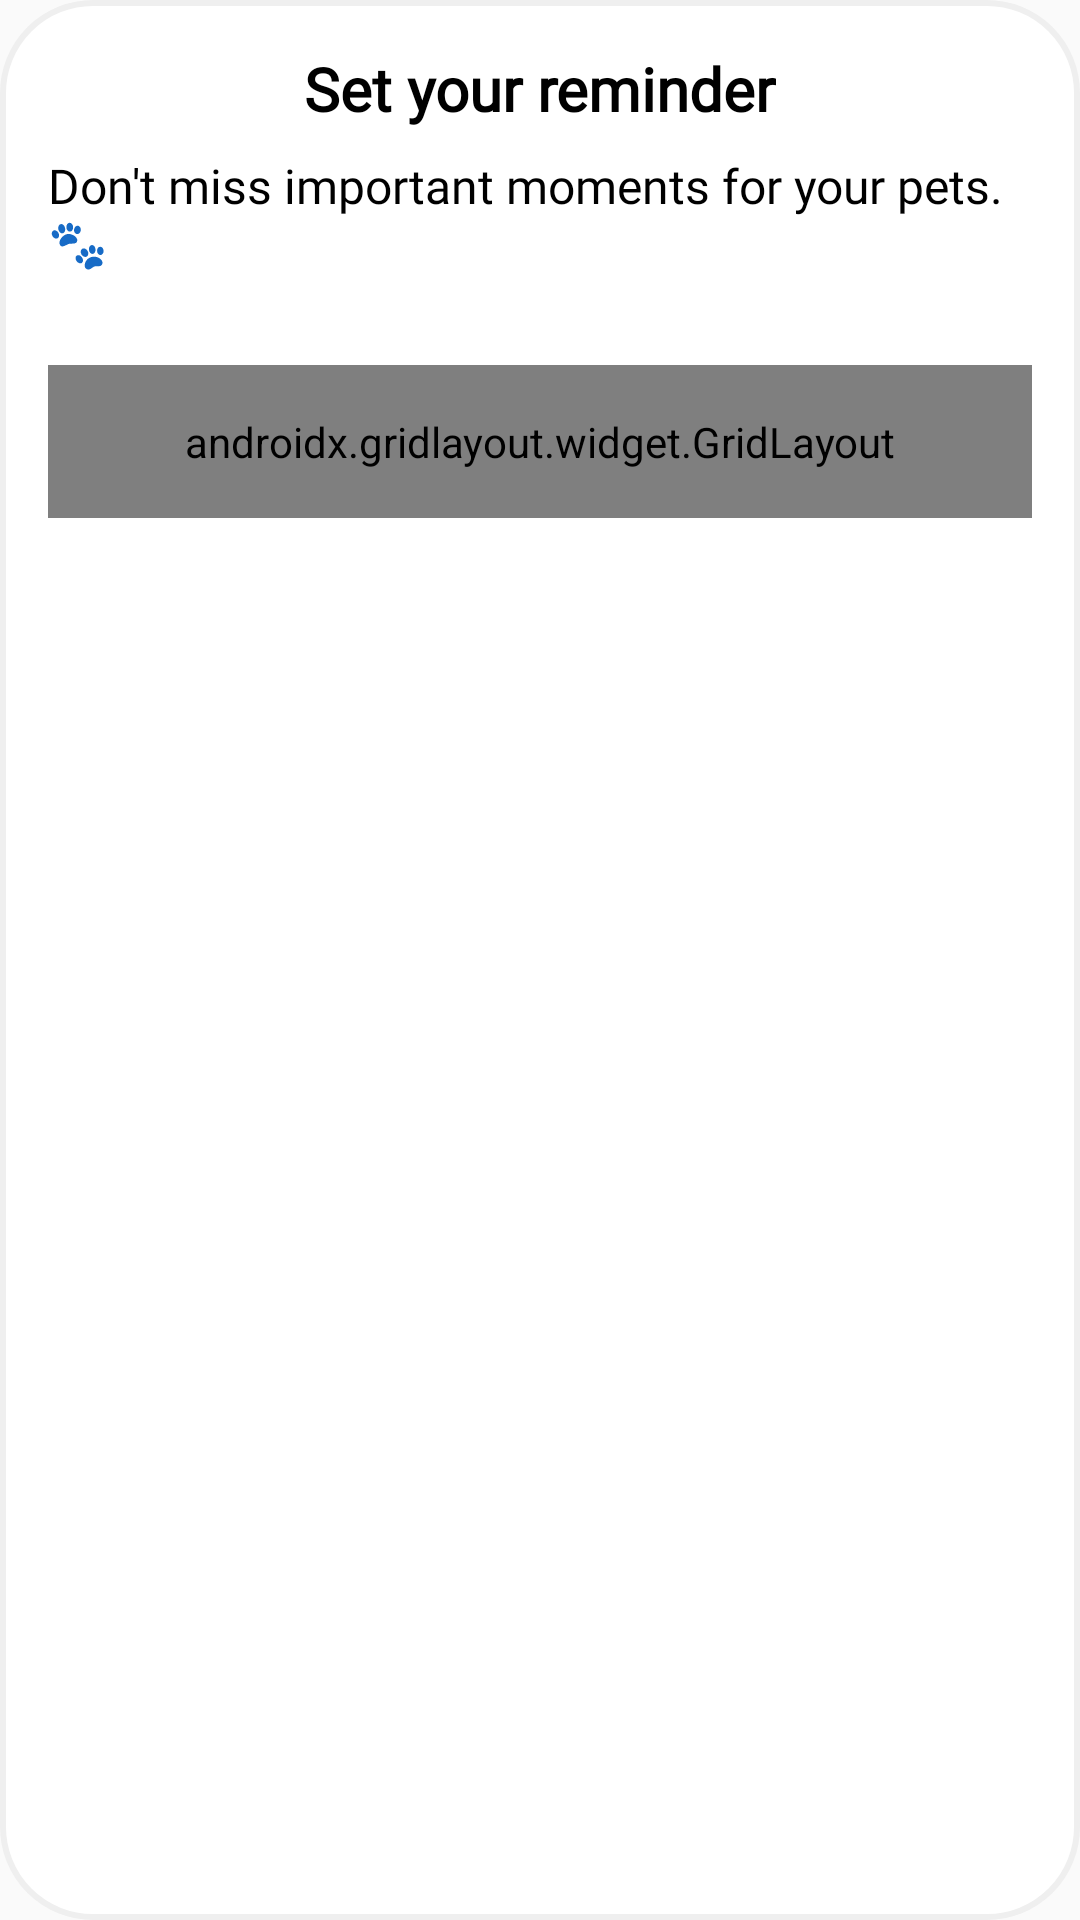

This screen was rendered from an Android layout file. Write that file and the resources it references.
<!-- AndroidManifest.xml: application theme Theme.PawsCapstone -->
<!-- res/layout/popup_setreminder.xml -->
<androidx.constraintlayout.widget.ConstraintLayout xmlns:android="http://schemas.android.com/apk/res/android"
    xmlns:app="http://schemas.android.com/apk/res-auto"
    xmlns:tools="http://schemas.android.com/tools"
    android:layout_width="wrap_content"
    android:layout_height="wrap_content"
    android:paddingTop="16dp"
    android:paddingLeft="16dp"
    android:paddingRight="16dp"
    android:paddingBottom="20dp"
    android:background="@drawable/popup_background">

    <TextView
        android:id="@+id/popup_text"
        android:textSize="20dp"
        android:textColor="@color/black"
        android:layout_width="wrap_content"
        android:layout_height="wrap_content"
        android:text="Set your reminder"
        android:fontFamily="@font/alata"
        android:textStyle="bold"
        app:layout_constraintTop_toTopOf="parent"
        app:layout_constraintStart_toStartOf="parent"
        app:layout_constraintEnd_toEndOf="parent" />

    <TextView
        android:id="@+id/popup_desc"
        android:textSize="16dp"
        android:textColor="@color/black"
        android:layout_width="wrap_content"
        android:layout_height="wrap_content"
        android:text="Don't miss important moments for your pets. 🐾"
        android:fontFamily="@font/alata"
        app:layout_constraintTop_toBottomOf="@id/popup_text"
        app:layout_constraintStart_toStartOf="parent"
        app:layout_constraintEnd_toEndOf="parent"
        android:layout_marginTop="8dp" />

    <androidx.gridlayout.widget.GridLayout
        android:id="@+id/gridLayout"
        android:layout_width="0dp"
        android:layout_height="wrap_content"
        android:padding="16dp"
        app:alignmentMode="alignMargins"
        app:columnCount="2"
        app:columnOrderPreserved="false"
        app:layout_constraintTop_toBottomOf="@id/popup_desc"
        app:layout_constraintStart_toStartOf="parent"
        app:layout_constraintEnd_toEndOf="parent"
        android:layout_marginTop="30dp">

        <LinearLayout
            android:layout_width="match_parent"
            android:layout_height="wrap_content"
            android:orientation="vertical"
            android:padding="16dp"
            android:background="@drawable/button_reminder"
            android:layout_margin="8dp"
            android:gravity="center">

            <EditText
                android:id="@+id/editTitle"
                android:layout_width="match_parent"
                android:layout_height="50dp"
                android:padding="16dp"
                android:fontFamily="@font/alata"
                android:background="@drawable/input_text_reminder"
                android:hint="Add title" />

            <TimePicker
                android:id="@+id/timePicker"
                android:layout_width="match_parent"
                android:layout_height="wrap_content"
                android:timePickerMode="spinner" />

            <Button
                android:id="@+id/saveReminder"
                android:layout_width="match_parent"
                android:layout_height="50dp"
                android:background="@drawable/button_submit"
                android:fontFamily="@font/alata"
                android:text="Add reminder"
                android:layout_marginBottom="10dp"/>
        </LinearLayout>

    </androidx.gridlayout.widget.GridLayout>

</androidx.constraintlayout.widget.ConstraintLayout>
<!-- resources referenced by this layout -->
<resources>
  <color name="black">#FF000000</color>
  <!-- drawable button_reminder (drawable) -->
  <?xml version="1.0" encoding="utf-8"?>
  
  <shape xmlns:android="http://schemas.android.com/apk/res/android">
      <solid android:color="#FFE0E0"/> 
      <corners android:radius="30dp"/> 
  </shape>
  <!-- drawable button_submit (drawable) -->
  <?xml version="1.0" encoding="utf-8"?>
  
  <shape xmlns:android="http://schemas.android.com/apk/res/android">
      <solid android:color="#FFF9C2"/> 
      <stroke android:width="2dp" android:color="#FFC107"/> 
      <corners android:radius="20dp"/> 
  </shape>
  <!-- drawable input_text_reminder (drawable) -->
  <?xml version="1.0" encoding="utf-8"?>
  
  <shape xmlns:android="http://schemas.android.com/apk/res/android">
      <solid android:color="#FFFFFF"/> 
      <corners android:radius="10dp"/> 
  </shape>
  <!-- drawable popup_background (drawable) -->
  <?xml version="1.0" encoding="utf-8"?>
  
  <shape xmlns:android="http://schemas.android.com/apk/res/android">
      <solid android:color="@color/white"/> 
      <stroke android:width="2dp" android:color="#EFEFEF"/> 
      <corners android:radius="30dp"/> 
  </shape>
  <style name="Theme.PawsCapstone" parent="Base.Theme.PawsCapstone" />
  <color name="white">#FFFFFFFF</color>
  <style name="Base.Theme.PawsCapstone" parent="Theme.AppCompat.DayNight.NoActionBar">
          
          
      </style>
</resources>
